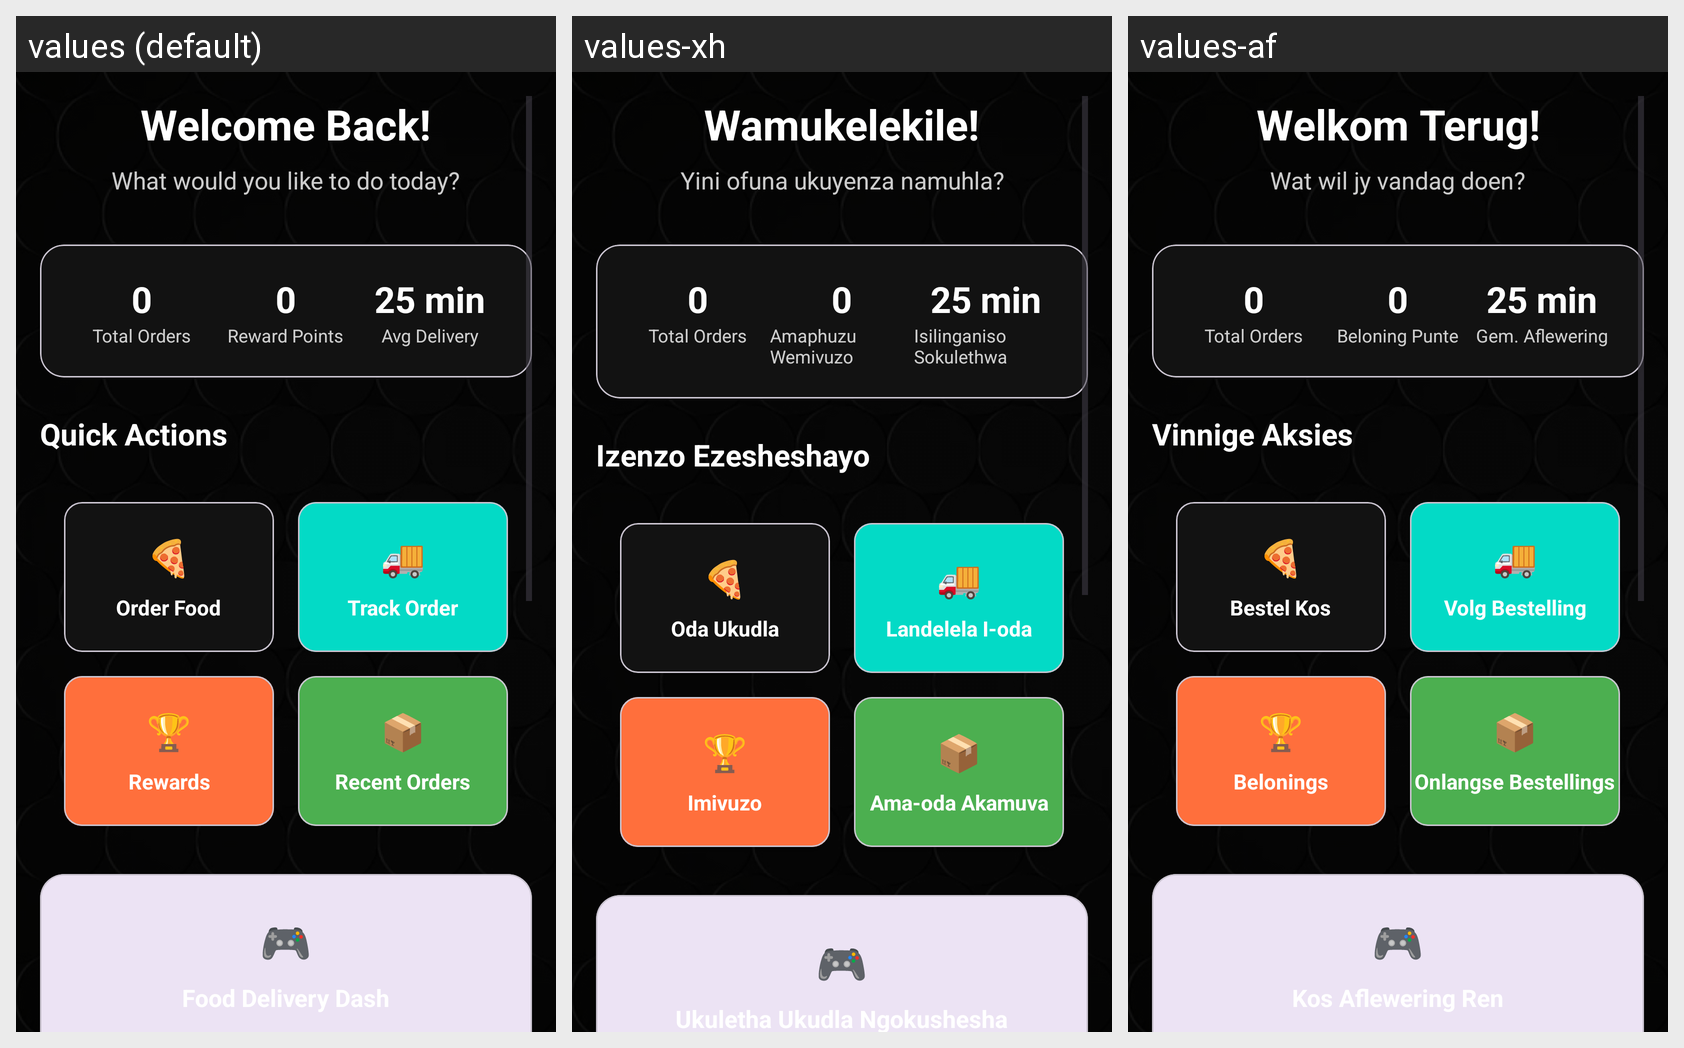

The Android screen above is rendered under several locales of the same app. Produce the string resources it draws, with the default and per-locale values.
Android screen res/layout/activity_home.xml rendered under 3 locales, left to right: values (default), values-xh, values-af. Device: Nexus 5 (rendered at 1080×1920; each locale shown at half size, 540×960, under a caption strip naming it); theme Theme.GreetAndEat2.
Strings drawn on this screen, with the default value and each locale's value (text and hints the layout hard-codes, and strings that could not be matched under every locale, appear in the picture but are not listed):

welcome_back
  values: Welcome Back!
  values-xh: Wamukelekile!
  values-af: Welkom Terug!

what_would_you_like
  values: What would you like to do today?
  values-xh: Yini ofuna ukuyenza namuhla?
  values-af: Wat wil jy vandag doen?

reward_points
  values: Reward Points
  values-xh: Amaphuzu Wemivuzo
  values-af: Beloning Punte

avg_delivery
  values: Avg Delivery
  values-xh: Isilinganiso Sokulethwa
  values-af: Gem. Aflewering

track_order
  values: Track Order
  values-xh: Landelela I-oda
  values-af: Volg Bestelling

quick_actions
  values: Quick Actions
  values-xh: Izenzo Ezesheshayo
  values-af: Vinnige Aksies

order_food
  values: Order Food
  values-xh: Oda Ukudla
  values-af: Bestel Kos

rewards
  values: Rewards
  values-xh: Imivuzo
  values-af: Belonings

recent_orders
  values: Recent Orders
  values-xh: Ama-oda Akamuva
  values-af: Onlangse Bestellings
